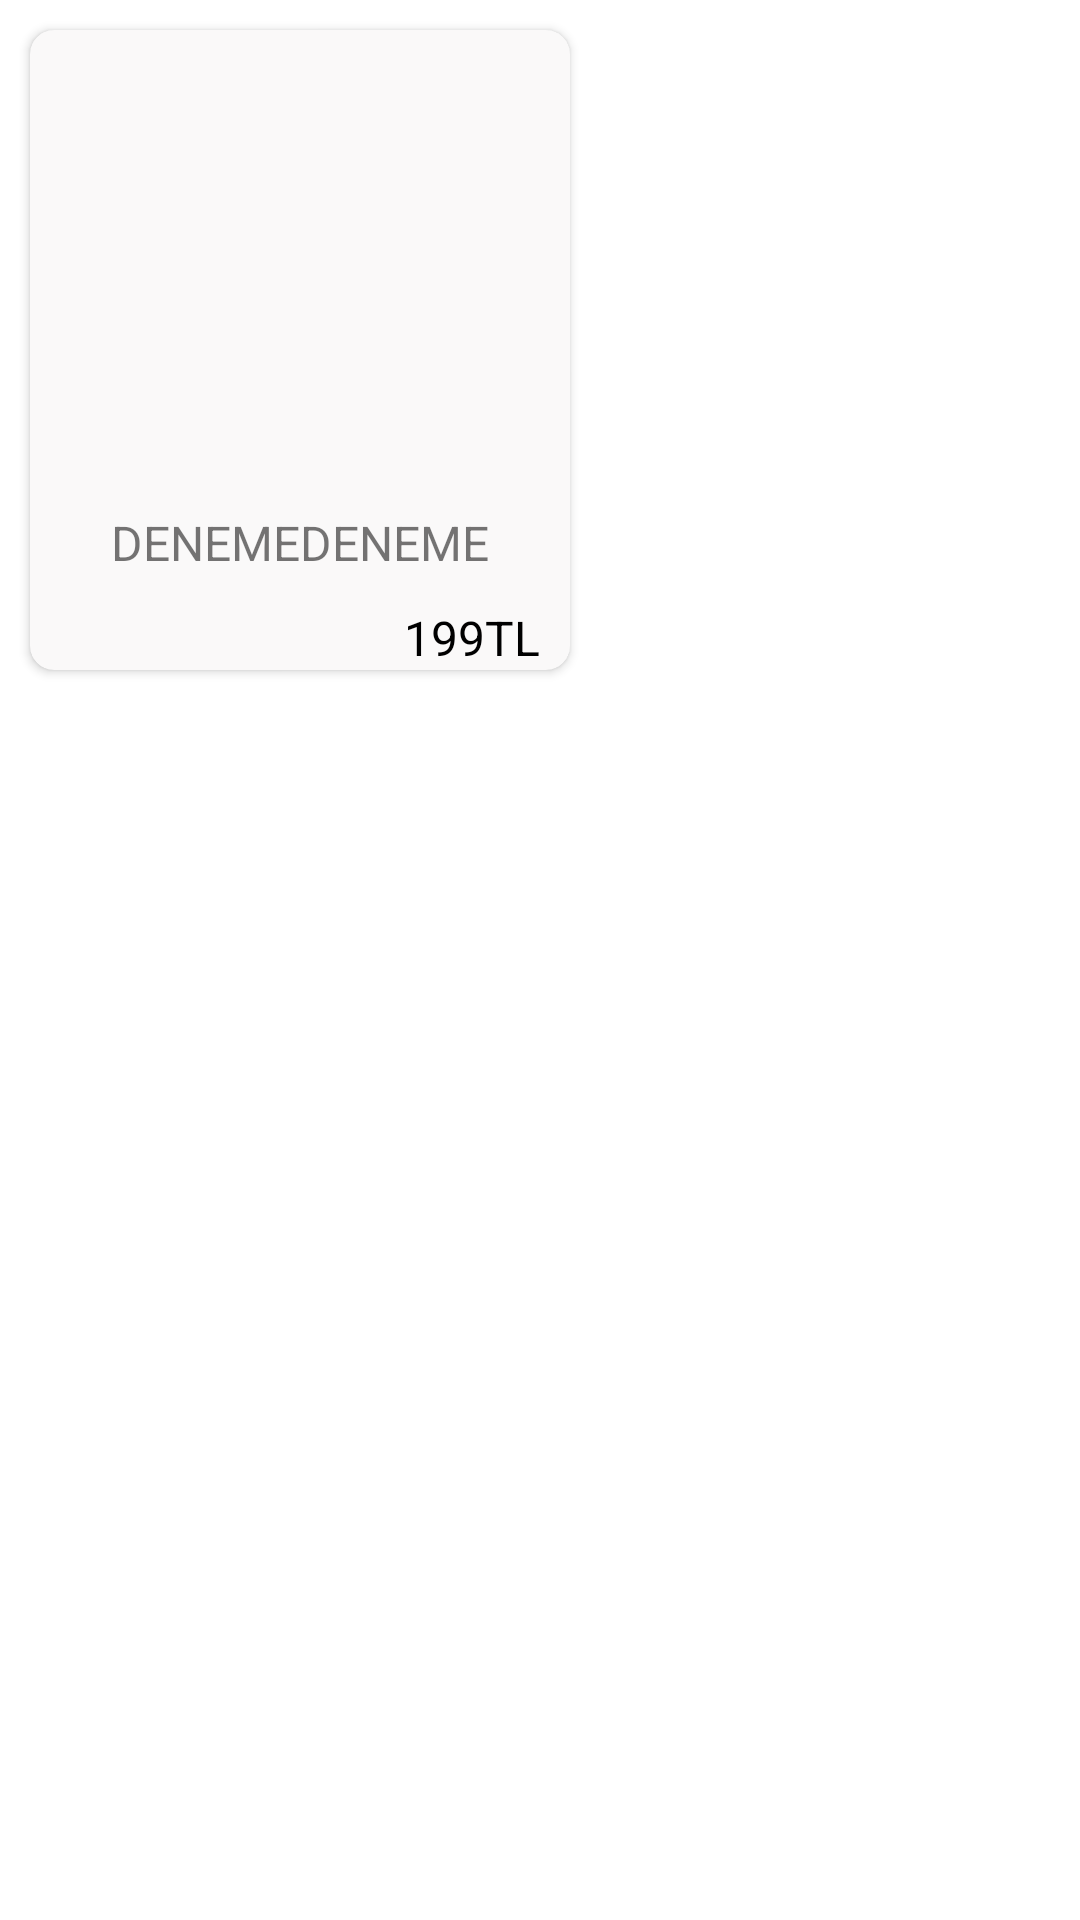

The Android layout XML behind this screen, and the referenced resources:
<!-- AndroidManifest.xml: application theme Theme.Lufian -->
<!-- res/layout/product_item.xml -->
<?xml version="1.0" encoding="utf-8"?>
<androidx.constraintlayout.widget.ConstraintLayout xmlns:android="http://schemas.android.com/apk/res/android"
    android:layout_width="wrap_content"
    android:layout_height="wrap_content"
    xmlns:app="http://schemas.android.com/apk/res-auto">

    <androidx.cardview.widget.CardView
        android:layout_width="180dp"
        android:layout_height="0dp"
        app:cardBackgroundColor="#FAF9F9"
        android:layout_marginTop="10dp"
        android:layout_marginLeft="10dp"
        app:cardCornerRadius="8dp"
        app:layout_constraintStart_toStartOf="parent"
        app:layout_constraintTop_toTopOf="parent"
        >

        <androidx.constraintlayout.widget.ConstraintLayout
            android:layout_width="match_parent"
            android:layout_height="match_parent">

            <ImageView
                android:id="@+id/productImage"
                android:padding="10dp"
                android:layout_width="150dp"
                android:layout_height="150dp"
                app:layout_constraintStart_toStartOf="parent"
                app:layout_constraintEnd_toEndOf="parent"
                app:layout_constraintTop_toTopOf="parent"
                />

            <TextView
                android:id="@+id/productName"
                android:layout_width="wrap_content"
                android:layout_height="wrap_content"
                android:layout_marginTop="10dp"
                android:text="DENEMEDENEME"
                android:textSize="16sp"
                app:layout_constraintStart_toStartOf="parent"
                app:layout_constraintEnd_toEndOf="parent"
                app:layout_constraintTop_toBottomOf="@id/productImage"/>

            <TextView
                android:id="@+id/productPrice"
                android:layout_width="wrap_content"
                android:layout_height="wrap_content"
                android:layout_marginTop="10dp"
                android:layout_marginRight="10dp"
                android:text="199TL"
                android:textColor="@color/black"
                android:textSize="16sp"
                app:layout_constraintEnd_toEndOf="parent"
                app:layout_constraintTop_toBottomOf="@id/productName"/>

            <ImageView
                android:id="@+id/deleteButton"
                android:layout_width="25dp"
                android:layout_height="25dp"
                android:layout_marginLeft="5dp"
                android:src="@drawable/ic_baseline_delete_24"
                app:layout_constraintStart_toStartOf="parent"
                app:layout_constraintBottom_toBottomOf="parent"/>

        </androidx.constraintlayout.widget.ConstraintLayout>
    </androidx.cardview.widget.CardView>
</androidx.constraintlayout.widget.ConstraintLayout>
<!-- resources referenced by this layout -->
<resources>
  <style name="Theme.Lufian" parent="Theme.MaterialComponents.DayNight.NoActionBar">
          
          <item name="colorPrimary">@color/black</item>
          <item name="colorPrimaryVariant">#2B2A2A</item>
          <item name="colorOnPrimary">@color/white</item>
          
          <item name="colorSecondary">@color/teal_200</item>
          <item name="colorSecondaryVariant">@color/teal_700</item>
          <item name="colorOnSecondary">@color/black</item>
          
          <item name="android:statusBarColor">?attr/colorPrimaryVariant</item>
          
      </style>
  <!-- not gathered from this repository: default colours our renderer supplied (Android Studio template values) -->
  <color name="teal_200">#FF03DAC5</color>
  <color name="teal_700">#FF018786</color>
  <color name="black">#FF000000</color>
  <color name="white">#FFFFFFFF</color>
</resources>
